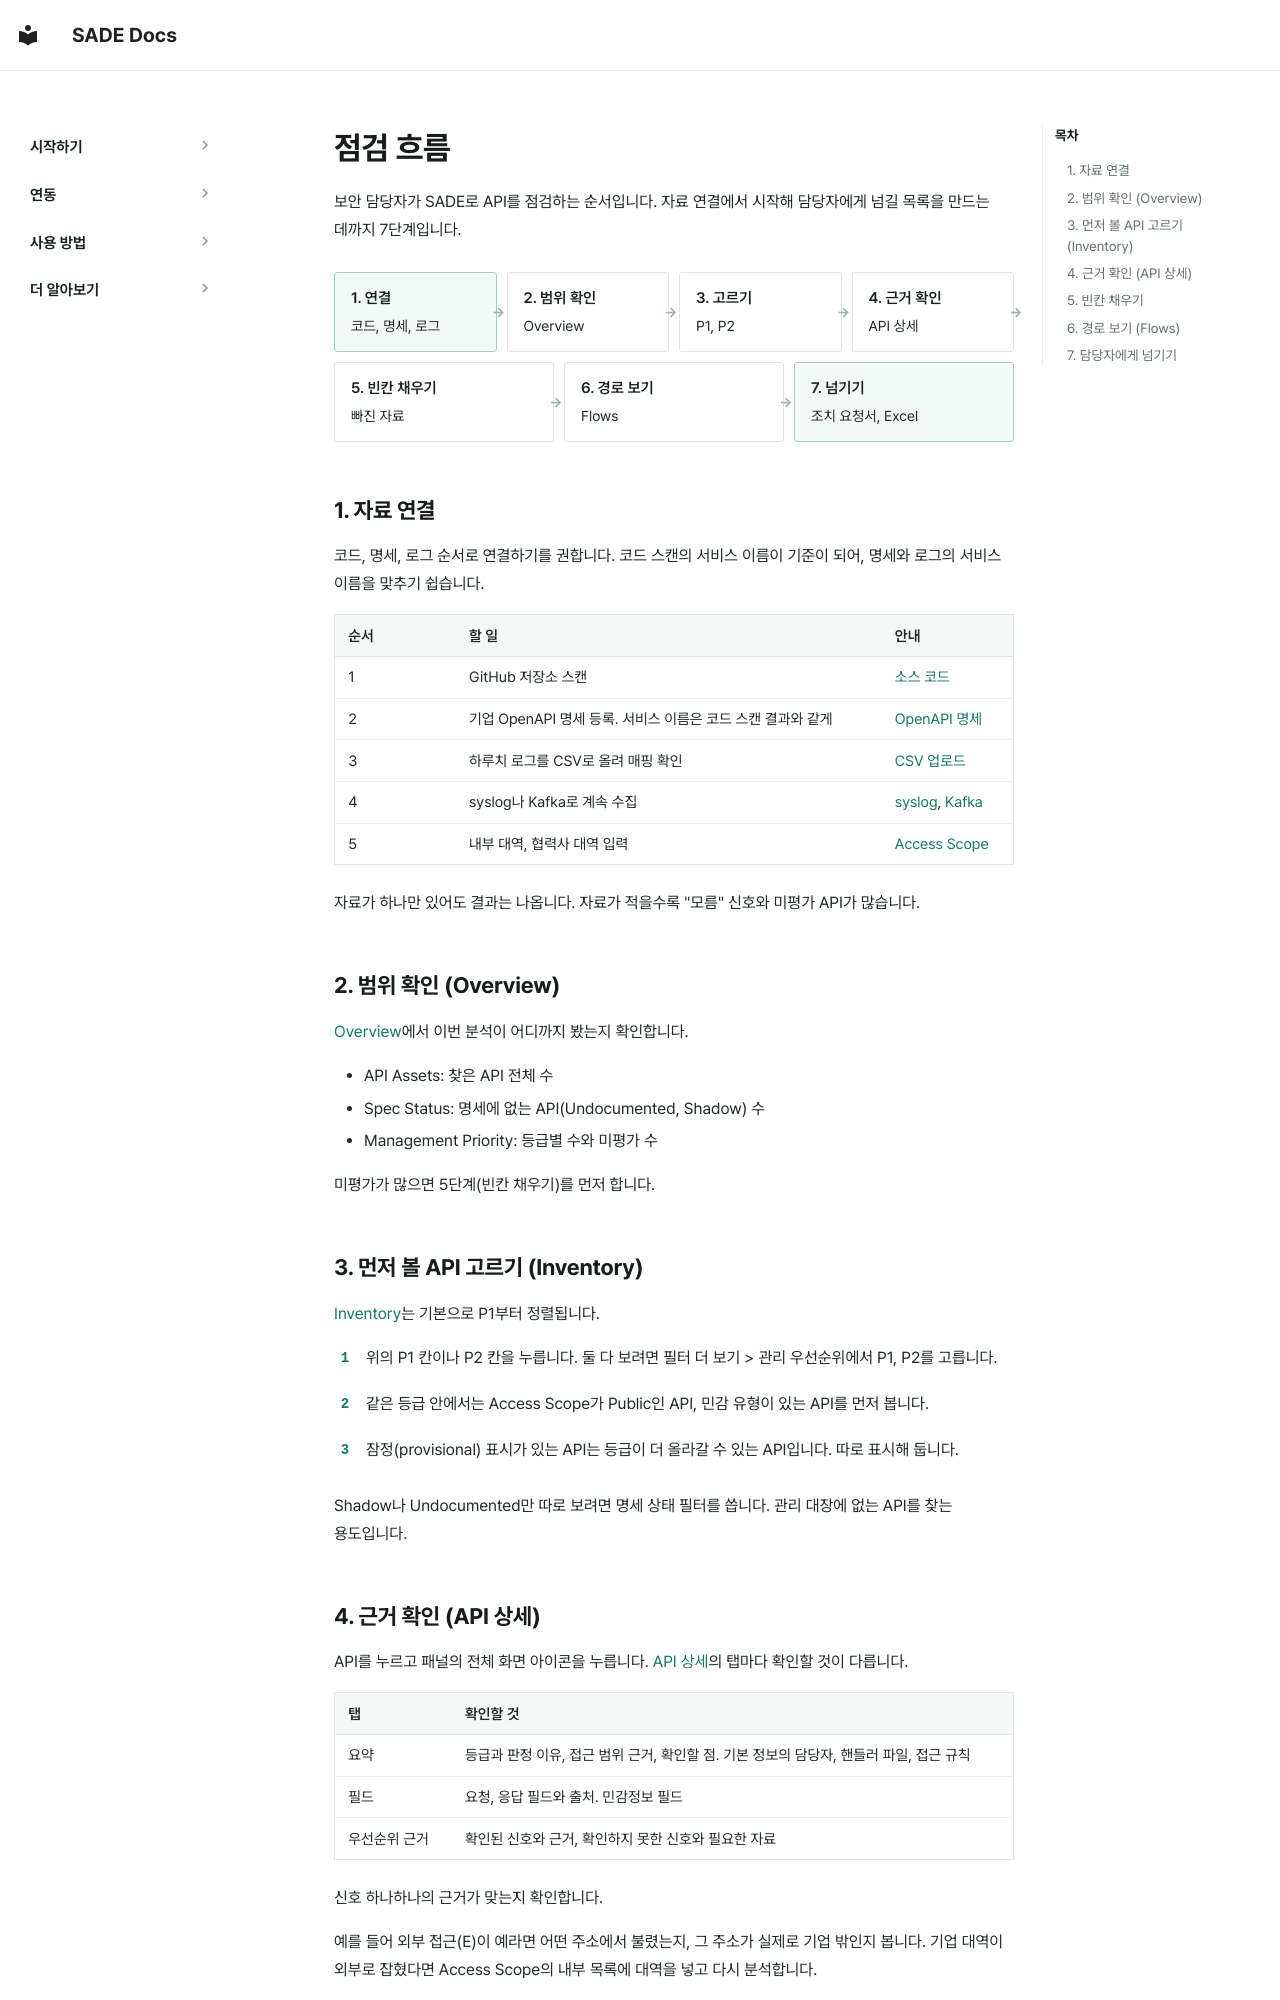

repository: BoB-15th-SADE/SADE-docs · page: ko/getting-started/workflow/index.html · generator: mkdocs

# 점검 흐름

보안 담당자가 SADE로 API를 점검하는 순서입니다. 자료 연결에서 시작해 담당자에게 넘길 목록을 만드는 데까지 7단계입니다.

<div class="sade-pipe" markdown>
<div class="is-key" markdown><span class="sade-pipe-title">1. 연결</span>코드, 명세, 로그</div>
<div markdown><span class="sade-pipe-title">2. 범위 확인</span>Overview</div>
<div markdown><span class="sade-pipe-title">3. 고르기</span>P1, P2</div>
<div markdown><span class="sade-pipe-title">4. 근거 확인</span>API 상세</div>
<div markdown><span class="sade-pipe-title">5. 빈칸 채우기</span>빠진 자료</div>
<div markdown><span class="sade-pipe-title">6. 경로 보기</span>Flows</div>
<div class="is-key" markdown><span class="sade-pipe-title">7. 넘기기</span>조치 요청서, Excel</div>
</div>

## 1. 자료 연결

코드, 명세, 로그 순서로 연결하기를 권합니다. 코드 스캔의 서비스 이름이 기준이 되어, 명세와 로그의 서비스 이름을 맞추기 쉽습니다.

| 순서 | 할 일 | 안내 |
|---|---|---|
| 1 | GitHub 저장소 스캔 | [소스 코드](../connect/code.md) |
| 2 | 기업 OpenAPI 명세 등록. 서비스 이름은 코드 스캔 결과와 같게 | [OpenAPI 명세](../connect/specs.md) |
| 3 | 하루치 로그를 CSV로 올려 매핑 확인 | [CSV 업로드](../connect/logs-csv.md) |
| 4 | syslog나 Kafka로 계속 수집 | [syslog](../connect/logs-syslog.md), [Kafka](../connect/logs-kafka.md) |
| 5 | 내부 대역, 협력사 대역 입력 | [Access Scope](../policy/access-scope.md) |

자료가 하나만 있어도 결과는 나옵니다. 자료가 적을수록 "모름" 신호와 미평가 API가 많습니다.

## 2. 범위 확인 (Overview)

[Overview](../features/overview.md)에서 이번 분석이 어디까지 봤는지 확인합니다.

- API Assets: 찾은 API 전체 수
- Spec Status: 명세에 없는 API(Undocumented, Shadow) 수
- Management Priority: 등급별 수와 미평가 수

미평가가 많으면 5단계(빈칸 채우기)를 먼저 합니다.

## 3. 먼저 볼 API 고르기 (Inventory)

[Inventory](../features/inventory.md)는 기본으로 P1부터 정렬됩니다.

<div class="sade-steps" markdown>

1. 위의 P1 칸이나 P2 칸을 누릅니다. 둘 다 보려면 필터 더 보기 > 관리 우선순위에서 P1, P2를 고릅니다.

2. 같은 등급 안에서는 Access Scope가 Public인 API, 민감 유형이 있는 API를 먼저 봅니다.

3. 잠정(provisional) 표시가 있는 API는 등급이 더 올라갈 수 있는 API입니다. 따로 표시해 둡니다.

</div>

Shadow나 Undocumented만 따로 보려면 명세 상태 필터를 씁니다. 관리 대장에 없는 API를 찾는 용도입니다.
